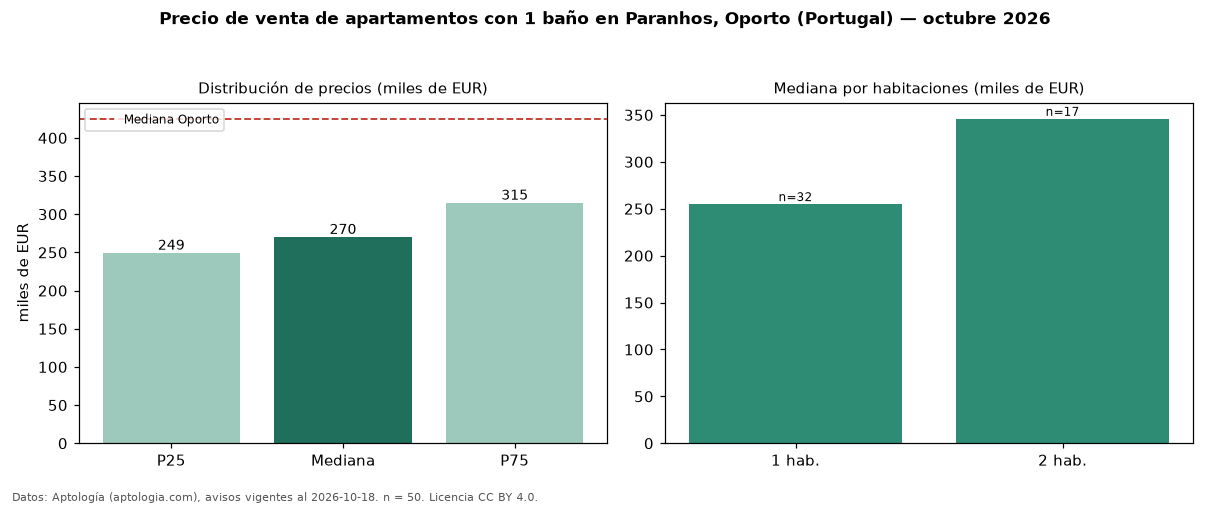

Values plotted in this chart, from the file beside it:
seccion, metrica, valor, moneda, n
filtro, ban1, con 1 baño, , 50
precio, p25, 249225, EUR, 50
precio, mediana, 269950, EUR, 50
precio, p75, 314750, EUR, 50
precio, minimo, 217500, EUR, 50
precio, maximo, 465165, EUR, 50
m2, mediana_precio_m2, 5243, EUR, 48
m2, area_mediana_m2, 59.0, m2, 48
banos, mediana_banos, 1.0, , 
parqueadero, pct_con_parqueadero, 46.0, %, 50
habitaciones, 1, 255000, EUR, 32
habitaciones, 2, 345900, EUR, 17
ciudad, mediana_ciudad_referencia, 425000, EUR, 
ciudad, mediana_m2_ciudad, 5177, EUR, 
fuente, fecha_datos, 2026-10-18, , 
fuente, atribucion, https://www.aptologia.com/pt/venda/porto…, , 
fuente, licencia, CC BY 4.0, , 
